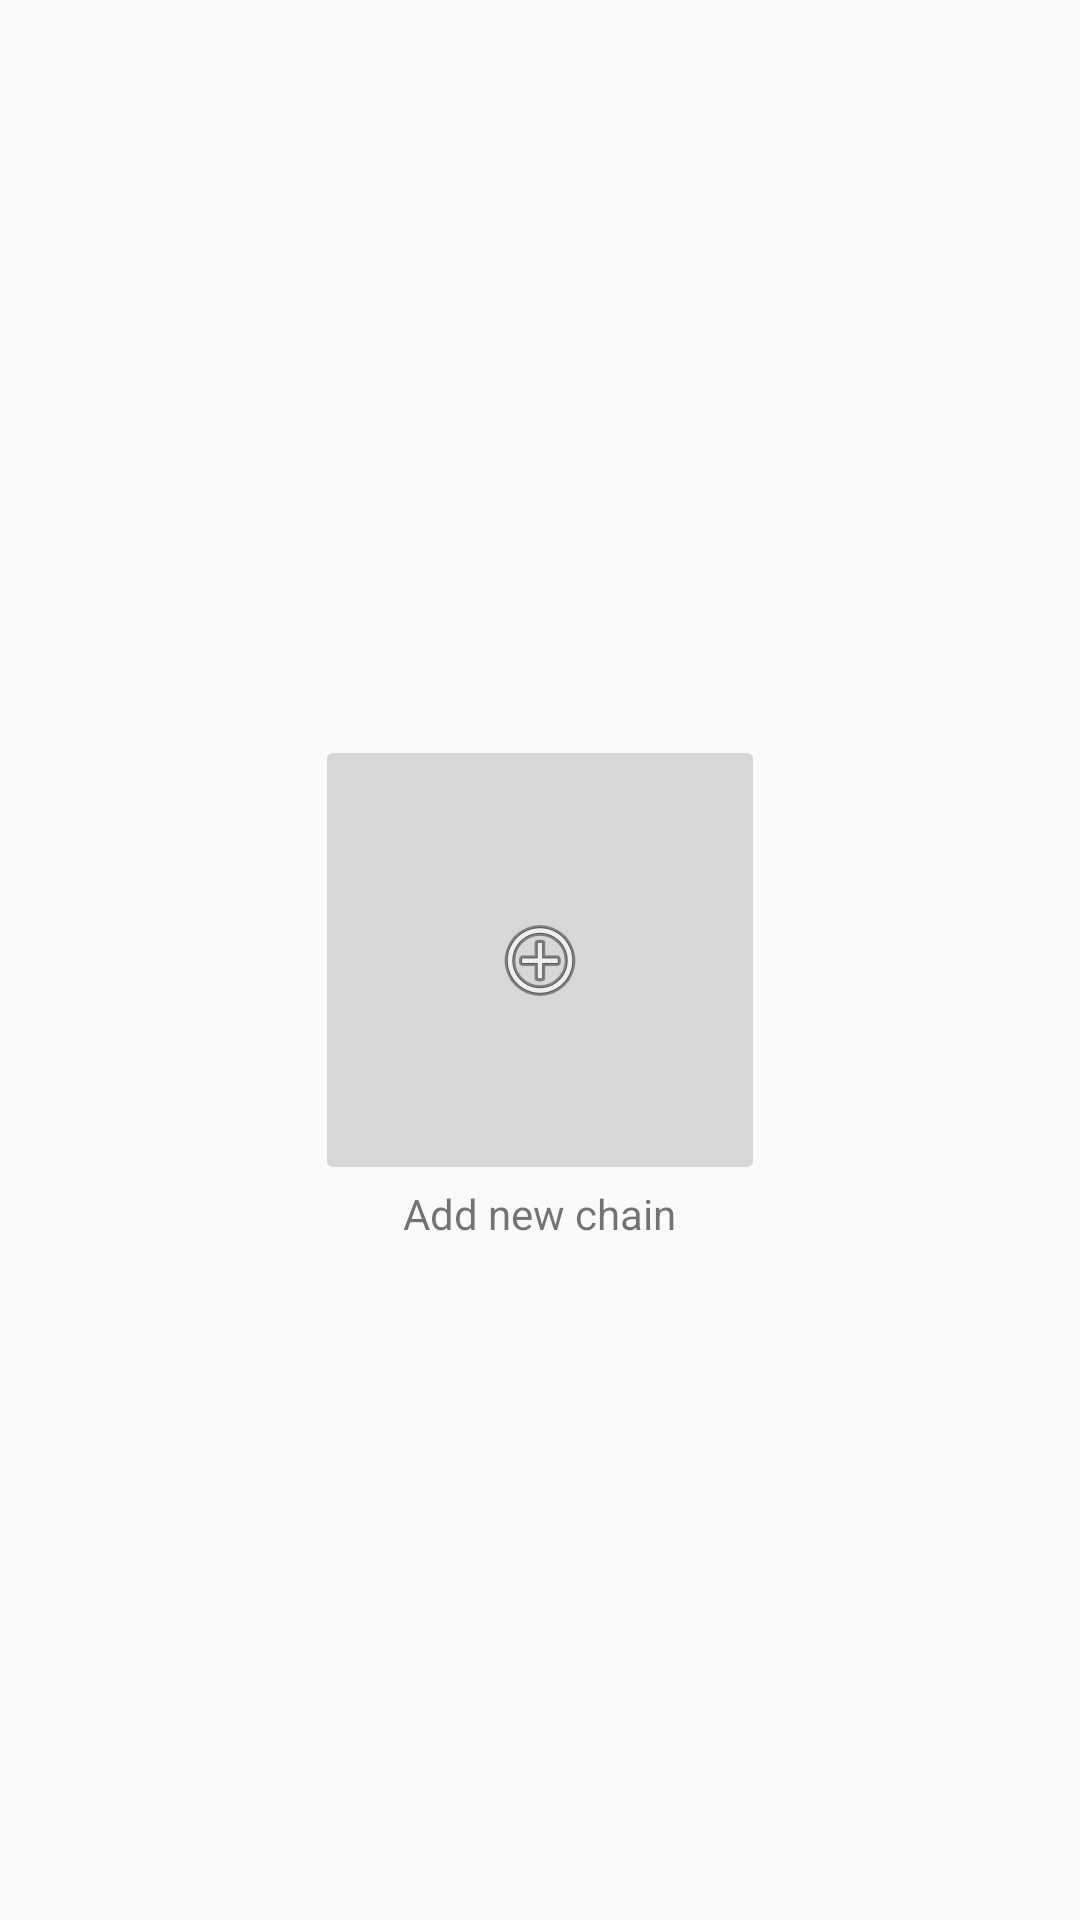

Android layout source for this screen:
<!-- AndroidManifest.xml: application theme AppTheme -->
<!-- res/layout/add_chain.xml -->
<?xml version="1.0" encoding="utf-8"?>
<RelativeLayout xmlns:android="http://schemas.android.com/apk/res/android"
              android:orientation="vertical"
              android:layout_width="match_parent"
              android:layout_height="match_parent">
    <ImageButton
        android:id="@+id/add_chain"
        android:layout_width="150dp"
        android:layout_height="150dp"
        android:src="@android:drawable/ic_menu_add"
        android:layout_centerInParent="true"/>
    <TextView
        android:layout_width="wrap_content"
        android:layout_height="wrap_content"
        android:layout_below="@id/add_chain"
        android:text="@string/add_chain"
        android:layout_centerHorizontal="true"/>
</RelativeLayout>
<!-- resources referenced by this layout -->
<resources>
  <string name="add_chain">Add new chain</string>
  <style name="AppTheme" parent="Theme.AppCompat.Light.NoActionBar">
          <item name="colorPrimary">@color/primaryColor</item>
          <item name="colorPrimaryDark">@color/darkPrimaryColor</item>
          <item name="colorAccent">@color/accentColor</item>
      </style>
  <color name="primaryColor">#424242</color>
  <color name="darkPrimaryColor">#212121</color>
  <color name="accentColor">#DA4336</color>
</resources>
